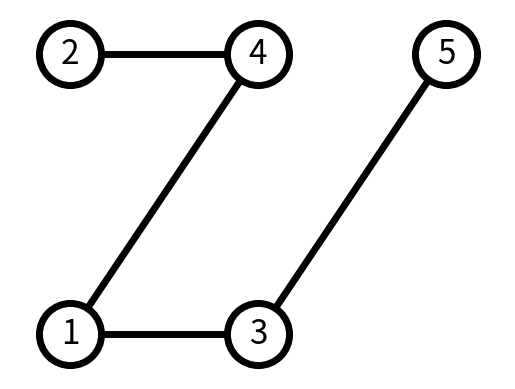

Write Python code to recreate this figure.
import matplotlib.pyplot as plt
import networkx as nx

# Initializing Graph object
G = nx.Graph()
# Connecting nodes
G.add_edge(2, 4)
G.add_edge(4, 1)
G.add_edge(1, 3)
G.add_edge(3, 5)

# Explicit positions
pos = {1: (0, 0), 2: (0, 2), 3: (2, 0), 4: (2, 2), 5: (4, 2)}

# Graph's drawing options
options = {
    "font_size": 24,
    "node_size": 2000,
    "node_color": "white",
    "edgecolors": "black",
    "linewidths": 5,
    "width": 5,
}
nx.draw_networkx(G, pos, **options)

# Axis margin so nodes are not "cutted"
ax = plt.gca()
ax.margins(0.1)
plt.axis("off")
plt.show()
